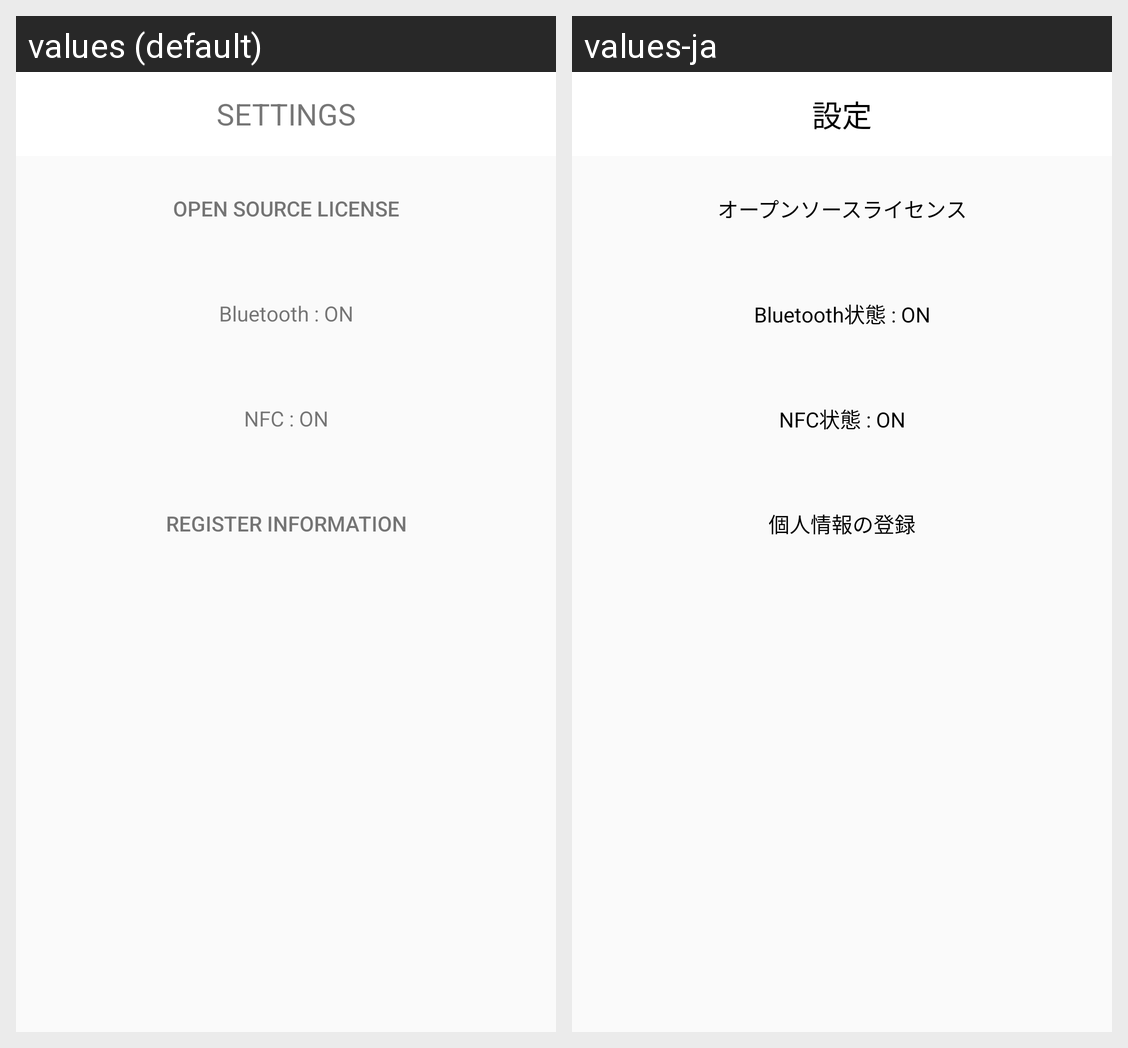

The same Android screen rendered under two of its app's locales, left to right. List the strings drawn on it with the default value and each locale's translation.
Android screen res/layout/activity_settings.xml rendered under 2 locales, left to right: values (default), values-ja. Device: Nexus 5 (rendered at 1080×1920; each locale shown at half size, 540×960, under a caption strip naming it); theme AppTheme.
Strings drawn on this screen, with the default value and each locale's value (text and hints the layout hard-codes, and strings that could not be matched under every locale, appear in the picture but are not listed):

btn_settings_app
  values: SETTINGS
  values-ja: 設定

open_source_licensed
  values: Open source license
  values-ja: オープンソースライセンス

state_bluetooth_ON
  values: Bluetooth : ON
  values-ja: Bluetooth状態 : ON

state_nfc_ON
  values: NFC : ON
  values-ja: NFC状態 : ON

txt_title_screen_register
  values: Register information
  values-ja: 個人情報の登録
